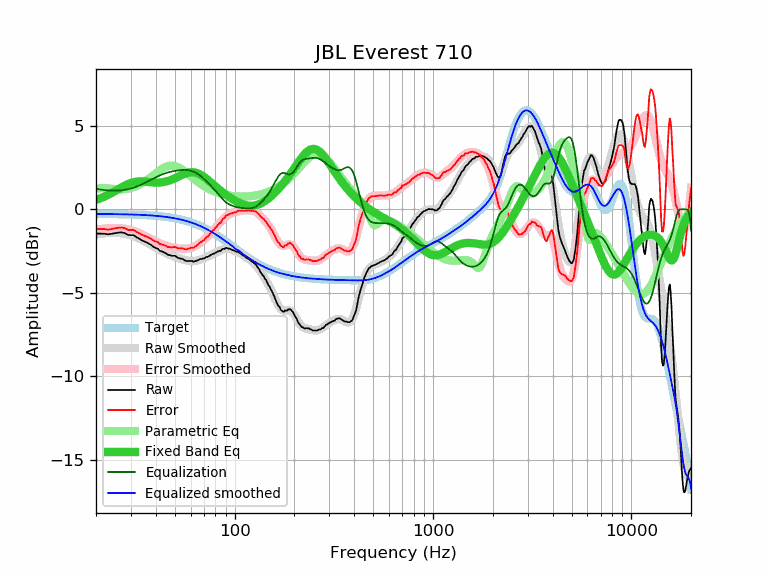

The data file committed next to this chart (first rows):
frequency, raw, error, smoothed, error_smoothed, equalization, parametric_eq, equalized_raw, equalized_smoothed, target
20, -1.45, -1.17, -1.50, -1.23, 1.23, 0.57, -0.22, -0.28, -0.28
21, -1.45, -1.17, -1.47, -1.19, 1.19, 0.66, -0.26, -0.28, -0.28
22, -1.46, -1.18, -1.44, -1.16, 1.16, 0.76, -0.30, -0.28, -0.28
23, -1.50, -1.22, -1.42, -1.14, 1.14, 0.87, -0.37, -0.28, -0.28
24, -1.46, -1.18, -1.41, -1.12, 1.12, 0.98, -0.34, -0.29, -0.29
25, -1.42, -1.13, -1.41, -1.12, 1.12, 1.10, -0.30, -0.29, -0.29
26, -1.39, -1.10, -1.42, -1.13, 1.13, 1.22, -0.26, -0.29, -0.29
27, -1.38, -1.09, -1.44, -1.14, 1.14, 1.33, -0.24, -0.30, -0.30
28, -1.43, -1.13, -1.47, -1.17, 1.17, 1.43, -0.26, -0.30, -0.30
29, -1.53, -1.23, -1.51, -1.20, 1.20, 1.52, -0.33, -0.30, -0.30
30, -1.55, -1.24, -1.56, -1.25, 1.25, 1.58, -0.30, -0.31, -0.31
31, -1.55, -1.24, -1.61, -1.30, 1.30, 1.63, -0.25, -0.31, -0.31
32, -1.67, -1.35, -1.68, -1.36, 1.36, 1.66, -0.31, -0.32, -0.32
33, -1.75, -1.42, -1.75, -1.42, 1.42, 1.67, -0.33, -0.33, -0.33
34, -1.85, -1.52, -1.82, -1.49, 1.49, 1.67, -0.36, -0.33, -0.33
35, -1.92, -1.58, -1.90, -1.56, 1.56, 1.66, -0.36, -0.34, -0.34
36, -1.98, -1.63, -1.98, -1.63, 1.63, 1.65, -0.35, -0.35, -0.35
37, -2.06, -1.70, -2.07, -1.71, 1.71, 1.63, -0.35, -0.36, -0.36
38, -2.14, -1.77, -2.15, -1.78, 1.78, 1.62, -0.36, -0.37, -0.37
39, -2.25, -1.87, -2.23, -1.85, 1.85, 1.61, -0.40, -0.38, -0.38
40, -2.31, -1.92, -2.30, -1.92, 1.92, 1.60, -0.39, -0.39, -0.39
41, -2.36, -1.96, -2.38, -1.98, 1.98, 1.60, -0.38, -0.40, -0.40
42, -2.49, -2.08, -2.45, -2.04, 2.04, 1.61, -0.45, -0.41, -0.41
43, -2.52, -2.10, -2.51, -2.09, 2.09, 1.62, -0.43, -0.42, -0.42
44, -2.58, -2.14, -2.57, -2.13, 2.13, 1.64, -0.45, -0.44, -0.44
45, -2.63, -2.18, -2.63, -2.17, 2.17, 1.66, -0.46, -0.45, -0.45
46, -2.72, -2.25, -2.68, -2.21, 2.21, 1.70, -0.51, -0.47, -0.47
47, -2.74, -2.26, -2.72, -2.24, 2.24, 1.73, -0.50, -0.48, -0.48
48, -2.78, -2.28, -2.77, -2.26, 2.26, 1.77, -0.52, -0.50, -0.50
49, -2.78, -2.26, -2.81, -2.29, 2.29, 1.82, -0.49, -0.52, -0.52
50, -2.78, -2.24, -2.84, -2.31, 2.31, 1.86, -0.47, -0.54, -0.54
51, -2.85, -2.29, -2.88, -2.32, 2.32, 1.91, -0.53, -0.56, -0.56
52, -2.91, -2.33, -2.92, -2.34, 2.34, 1.96, -0.57, -0.58, -0.58
53, -2.94, -2.34, -2.95, -2.35, 2.35, 2.01, -0.59, -0.60, -0.60
54, -2.96, -2.34, -2.98, -2.36, 2.36, 2.05, -0.60, -0.62, -0.62
55, -2.99, -2.34, -3.01, -2.36, 2.36, 2.09, -0.63, -0.65, -0.65
56, -3.06, -2.39, -3.03, -2.36, 2.36, 2.13, -0.70, -0.67, -0.67
57, -3.09, -2.40, -3.06, -2.36, 2.36, 2.16, -0.73, -0.70, -0.70
58, -3.09, -2.37, -3.08, -2.35, 2.35, 2.19, -0.74, -0.72, -0.72
59, -3.09, -2.34, -3.09, -2.34, 2.34, 2.21, -0.75, -0.75, -0.75
60, -3.09, -2.31, -3.10, -2.32, 2.32, 2.22, -0.77, -0.78, -0.78
61, -3.09, -2.28, -3.10, -2.29, 2.29, 2.22, -0.80, -0.81, -0.81
62, -3.14, -2.31, -3.10, -2.26, 2.26, 2.22, -0.88, -0.84, -0.84
63, -3.10, -2.23, -3.09, -2.22, 2.22, 2.21, -0.88, -0.87, -0.87
64, -3.10, -2.20, -3.07, -2.18, 2.18, 2.19, -0.92, -0.90, -0.90
65, -3.05, -2.12, -3.06, -2.13, 2.13, 2.16, -0.92, -0.93, -0.93
66, -3.02, -2.06, -3.04, -2.07, 2.07, 2.13, -0.95, -0.96, -0.96
67, -2.97, -1.97, -3.01, -2.02, 2.02, 2.09, -0.96, -1.00, -1.00
68, -2.98, -1.95, -2.99, -1.95, 1.95, 2.05, -1.03, -1.03, -1.03
69, -2.94, -1.87, -2.96, -1.89, 1.89, 2.00, -1.05, -1.07, -1.07
70, -2.95, -1.85, -2.93, -1.83, 1.83, 1.95, -1.13, -1.10, -1.10
71, -2.90, -1.76, -2.90, -1.76, 1.76, 1.89, -1.14, -1.14, -1.14
72, -2.85, -1.67, -2.87, -1.69, 1.69, 1.84, -1.16, -1.18, -1.18
73, -2.85, -1.64, -2.83, -1.62, 1.62, 1.78, -1.23, -1.21, -1.21
74, -2.81, -1.56, -2.80, -1.55, 1.55, 1.72, -1.26, -1.25, -1.25
75, -2.77, -1.48, -2.77, -1.48, 1.48, 1.66, -1.29, -1.29, -1.29
76, -2.72, -1.39, -2.73, -1.40, 1.40, 1.60, -1.32, -1.33, -1.33
77, -2.69, -1.32, -2.70, -1.33, 1.33, 1.54, -1.36, -1.37, -1.37
78, -2.65, -1.24, -2.67, -1.26, 1.26, 1.49, -1.39, -1.41, -1.41
79, -2.66, -1.21, -2.63, -1.18, 1.18, 1.43, -1.48, -1.45, -1.45
... 553 more rows
